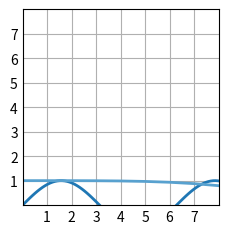

This chart was generated by the following Python code:
#Exemp:https://matplotlib.org/stable/plot_types/basic/plot.html
import matplotlib.pyplot as plt
import numpy as np

plt.style.use('_mpl-gallery')

# make data
x = np.linspace(0, 10, 100)
y = np.sin(x)
y1 = np.cos(x**2)

# plot
fig, ax = plt.subplots()

ax.plot(x, y,y1, linewidth=2.0)

ax.set(xlim=(0, 8), xticks=np.arange(1, 8),
       ylim=(0, 8), yticks=np.arange(1, 8))

plt.show()
